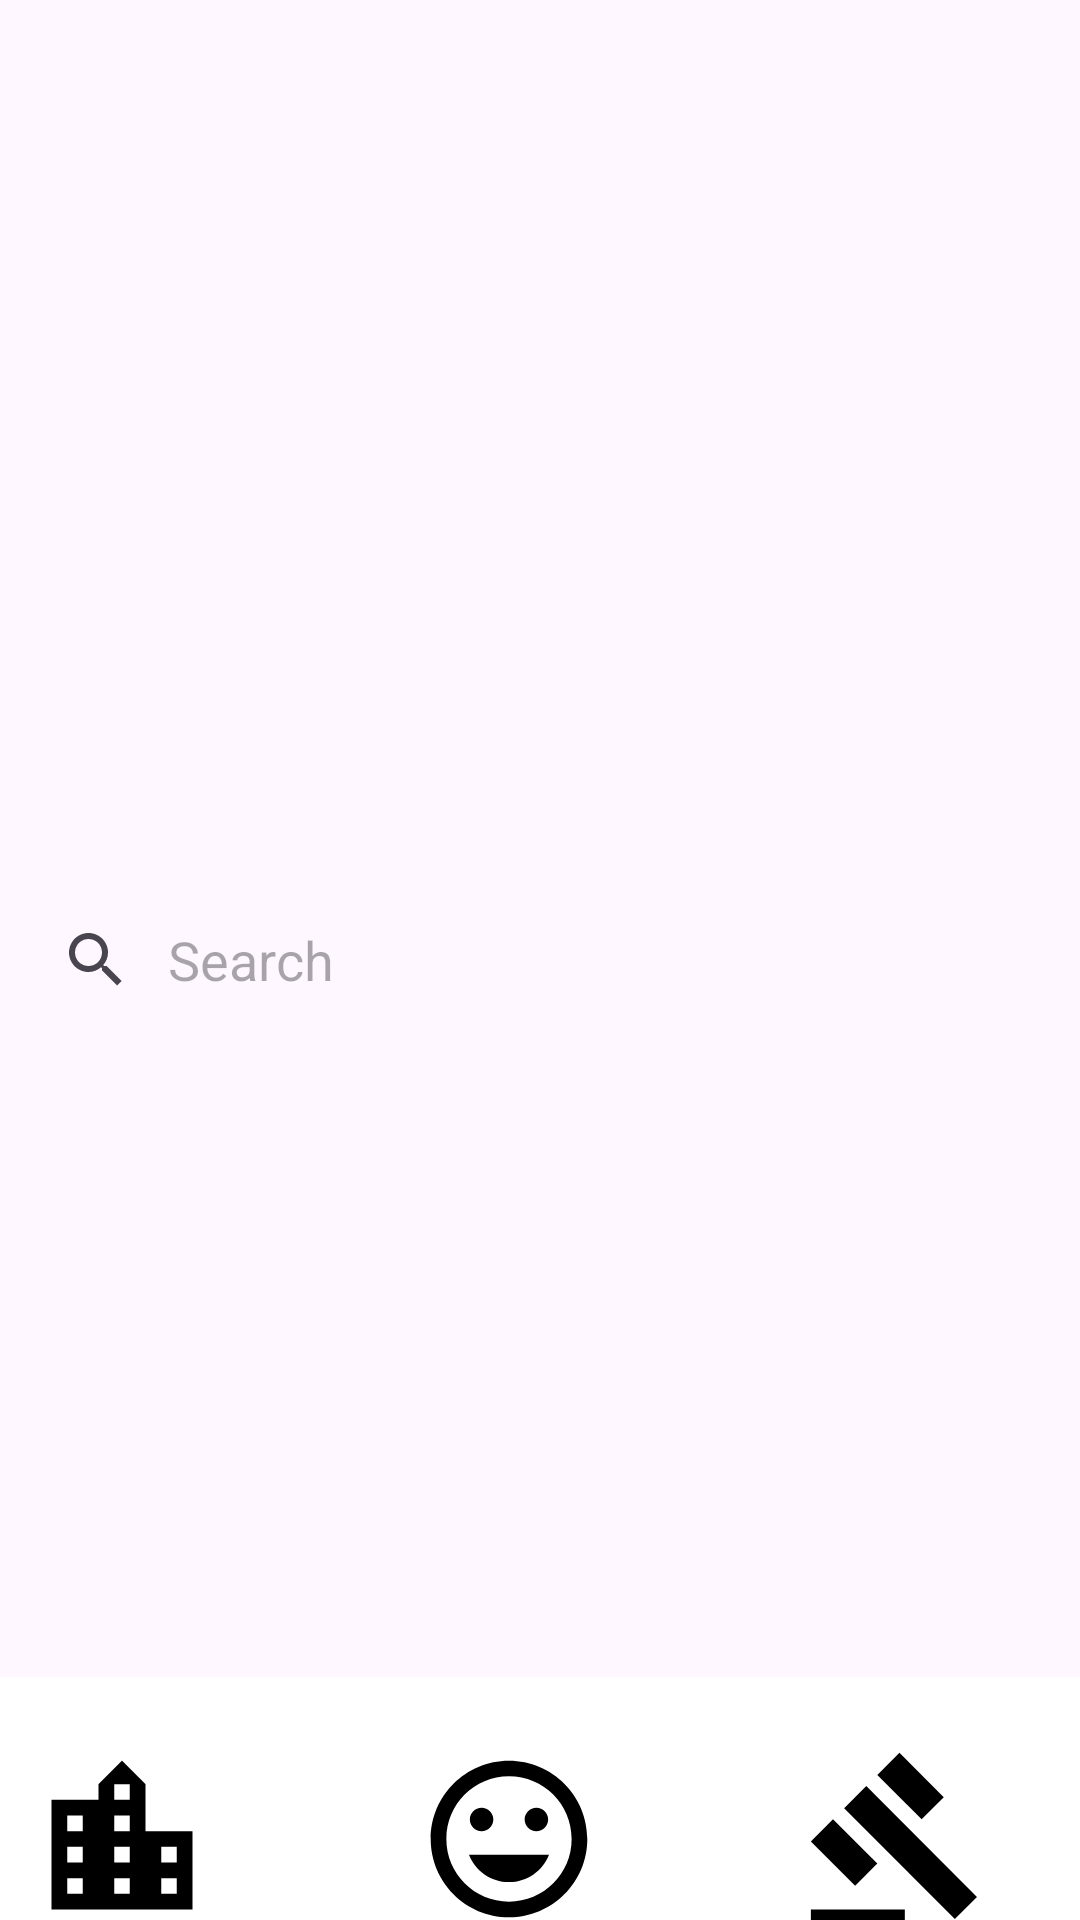

Reconstruct the res/layout file that produces this screen, plus the resources it refers to.
<!-- AndroidManifest.xml: application theme Theme.SfaApp -->
<!-- res/layout/activity_main.xml -->
<?xml version="1.0" encoding="utf-8"?>
<androidx.constraintlayout.widget.ConstraintLayout xmlns:android="http://schemas.android.com/apk/res/android"
    xmlns:app="http://schemas.android.com/apk/res-auto"
    xmlns:tools="http://schemas.android.com/tools"
    android:layout_width="match_parent"
    android:layout_height="match_parent"
    tools:context=".MainActivity">


    <ListView
        android:layout_width="match_parent"
        android:layout_height="match_parent"
        android:id="@+id/listview"

        />
    <LinearLayout
        android:id="@+id/linearLayout2"
        android:layout_width="409dp"
        android:layout_height="602dp"
        android:layout_marginStart="1dp"
        android:layout_marginTop="1dp"
        android:layout_marginEnd="1dp"
        android:layout_marginBottom="1dp"
        android:orientation="vertical"
        app:layout_constraintBottom_toTopOf="@+id/linearLayout"
        app:layout_constraintEnd_toEndOf="parent"
        app:layout_constraintHorizontal_bias="1.0"
        app:layout_constraintStart_toStartOf="parent"
        app:layout_constraintTop_toTopOf="parent"/>
    <SearchView
        android:layout_width="match_parent"
        android:layout_height="match_parent"
        android:id="@+id/searchView"
        android:iconifiedByDefault="false"
        android:queryHint="@string/search"
        />
    <LinearLayout
        android:id="@+id/linearLayout"
        android:layout_width="409dp"
        android:layout_height="126dp"
        android:layout_marginStart="1dp"
        android:layout_marginTop="1dp"
        android:layout_marginEnd="1dp"
        android:layout_marginBottom="1dp"
        android:orientation="horizontal"
        app:layout_constraintBottom_toBottomOf="parent"
        app:layout_constraintEnd_toEndOf="parent"
        app:layout_constraintStart_toStartOf="parent"
        app:layout_constraintTop_toBottomOf="@+id/linearLayout2">

        <ImageButton
            android:id="@+id/academic"
            android:layout_width="wrap_content"
            android:layout_height="wrap_content"
            android:layout_weight="1"
            android:tooltipText="@string/academic_concerns"
            app:srcCompat="@drawable/ic_academic_foreground"
            android:background="@color/white"/>

        <ImageButton
            android:id="@+id/behavior"
            android:layout_width="wrap_content"
            android:layout_height="wrap_content"
            android:layout_weight="1"
            android:tooltipText="@string/behavior_concerns"
            app:srcCompat="@drawable/ic_behavior_foreground"
            android:background="@color/white"/>

        <ImageButton
            android:id="@+id/laws"
            android:layout_width="wrap_content"
            android:layout_height="wrap_content"
            android:layout_weight="1"
            android:tooltipText="@string/education_laws"
            app:srcCompat="@drawable/ic_law_foreground"
            android:text="@string/education_laws"
            android:background="@color/white"
            />

        <ImageButton
            android:id="@+id/main"
            android:layout_width="wrap_content"
            android:layout_height="wrap_content"
            android:layout_weight="1"
            app:srcCompat="@drawable/home_foreground"
            android:text="@string/home"
            android:background="@color/white"
            android:tooltipText="@string/home"/>


    </LinearLayout>
</androidx.constraintlayout.widget.ConstraintLayout>
<!-- resources referenced by this layout -->
<resources>
  <color name="white">#FFFFFFFF</color>
  <!-- drawable ic_academic_foreground (drawable) -->
  <vector xmlns:android="http://schemas.android.com/apk/res/android"
      android:width="108dp"
      android:height="108dp"
      android:viewportWidth="24"
      android:viewportHeight="24"
      android:tint="#000000">
    <group android:scaleX="0.58"
        android:scaleY="0.58"
        android:translateX="5.04"
        android:translateY="5.04">
      <path
          android:fillColor="@android:color/white"
          android:pathData="M15,11L15,5l-3,-3 -3,3v2L3,7v14h18L21,11h-6zM7,19L5,19v-2h2v2zM7,15L5,15v-2h2v2zM7,11L5,11L5,9h2v2zM13,19h-2v-2h2v2zM13,15h-2v-2h2v2zM13,11h-2L11,9h2v2zM13,7h-2L11,5h2v2zM19,19h-2v-2h2v2zM19,15h-2v-2h2v2z"/>
    </group>
  </vector>
  <!-- drawable ic_behavior_foreground (drawable) -->
  <vector xmlns:android="http://schemas.android.com/apk/res/android"
      android:width="108dp"
      android:height="108dp"
      android:viewportWidth="24"
      android:viewportHeight="24"
      android:tint="#000000">
    <group android:scaleX="0.58"
        android:scaleY="0.58"
        android:translateX="5.04"
        android:translateY="5.04">
      <path
          android:fillColor="@android:color/white"
          android:pathData="M11.99,2C6.47,2 2,6.48 2,12s4.47,10 9.99,10C17.52,22 22,17.52 22,12S17.52,2 11.99,2zM12,20c-4.42,0 -8,-3.58 -8,-8s3.58,-8 8,-8 8,3.58 8,8 -3.58,8 -8,8zM15.5,11c0.83,0 1.5,-0.67 1.5,-1.5S16.33,8 15.5,8 14,8.67 14,9.5s0.67,1.5 1.5,1.5zM8.5,11c0.83,0 1.5,-0.67 1.5,-1.5S9.33,8 8.5,8 7,8.67 7,9.5 7.67,11 8.5,11zM12,17.5c2.33,0 4.31,-1.46 5.11,-3.5L6.89,14c0.8,2.04 2.78,3.5 5.11,3.5z"/>
    </group>
  </vector>
  <!-- drawable ic_law_foreground (drawable) -->
  <vector xmlns:android="http://schemas.android.com/apk/res/android"
      android:width="108dp"
      android:height="108dp"
      android:viewportWidth="24"
      android:viewportHeight="24"
      android:tint="#000000">
    <group android:scaleX="0.58"
        android:scaleY="0.58"
        android:translateX="5.04"
        android:translateY="5.04">
      <path
          android:fillColor="@android:color/white"
          android:pathData="M5.2496,8.0688l2.83,-2.8268l14.134,14.15l-2.83,2.8268z"/>
      <path
          android:fillColor="@android:color/white"
          android:pathData="M9.4857,3.8272l2.828,-2.8288l5.6576,5.656l-2.828,2.8288z"/>
      <path
          android:fillColor="@android:color/white"
          android:pathData="M0.9989,12.3147l2.8284,-2.8284l5.6568,5.6568l-2.8284,2.8284z"/>
      <path
          android:fillColor="@android:color/white"
          android:pathData="M1,21h12v2h-12z"/>
    </group>
  </vector>
  <string name="academic_concerns">Academic concerns</string>
  <string name="behavior_concerns">Behavior concerns</string>
  <string name="education_laws">Education laws</string>
  <string name="home">Home</string>
  <string name="search">Search</string>
  <style name="Theme.SfaApp" parent="Base.Theme.SfaApp" />
  <style name="Base.Theme.SfaApp" parent="Theme.Material3.DayNight.NoActionBar">
          
          
      </style>
</resources>
